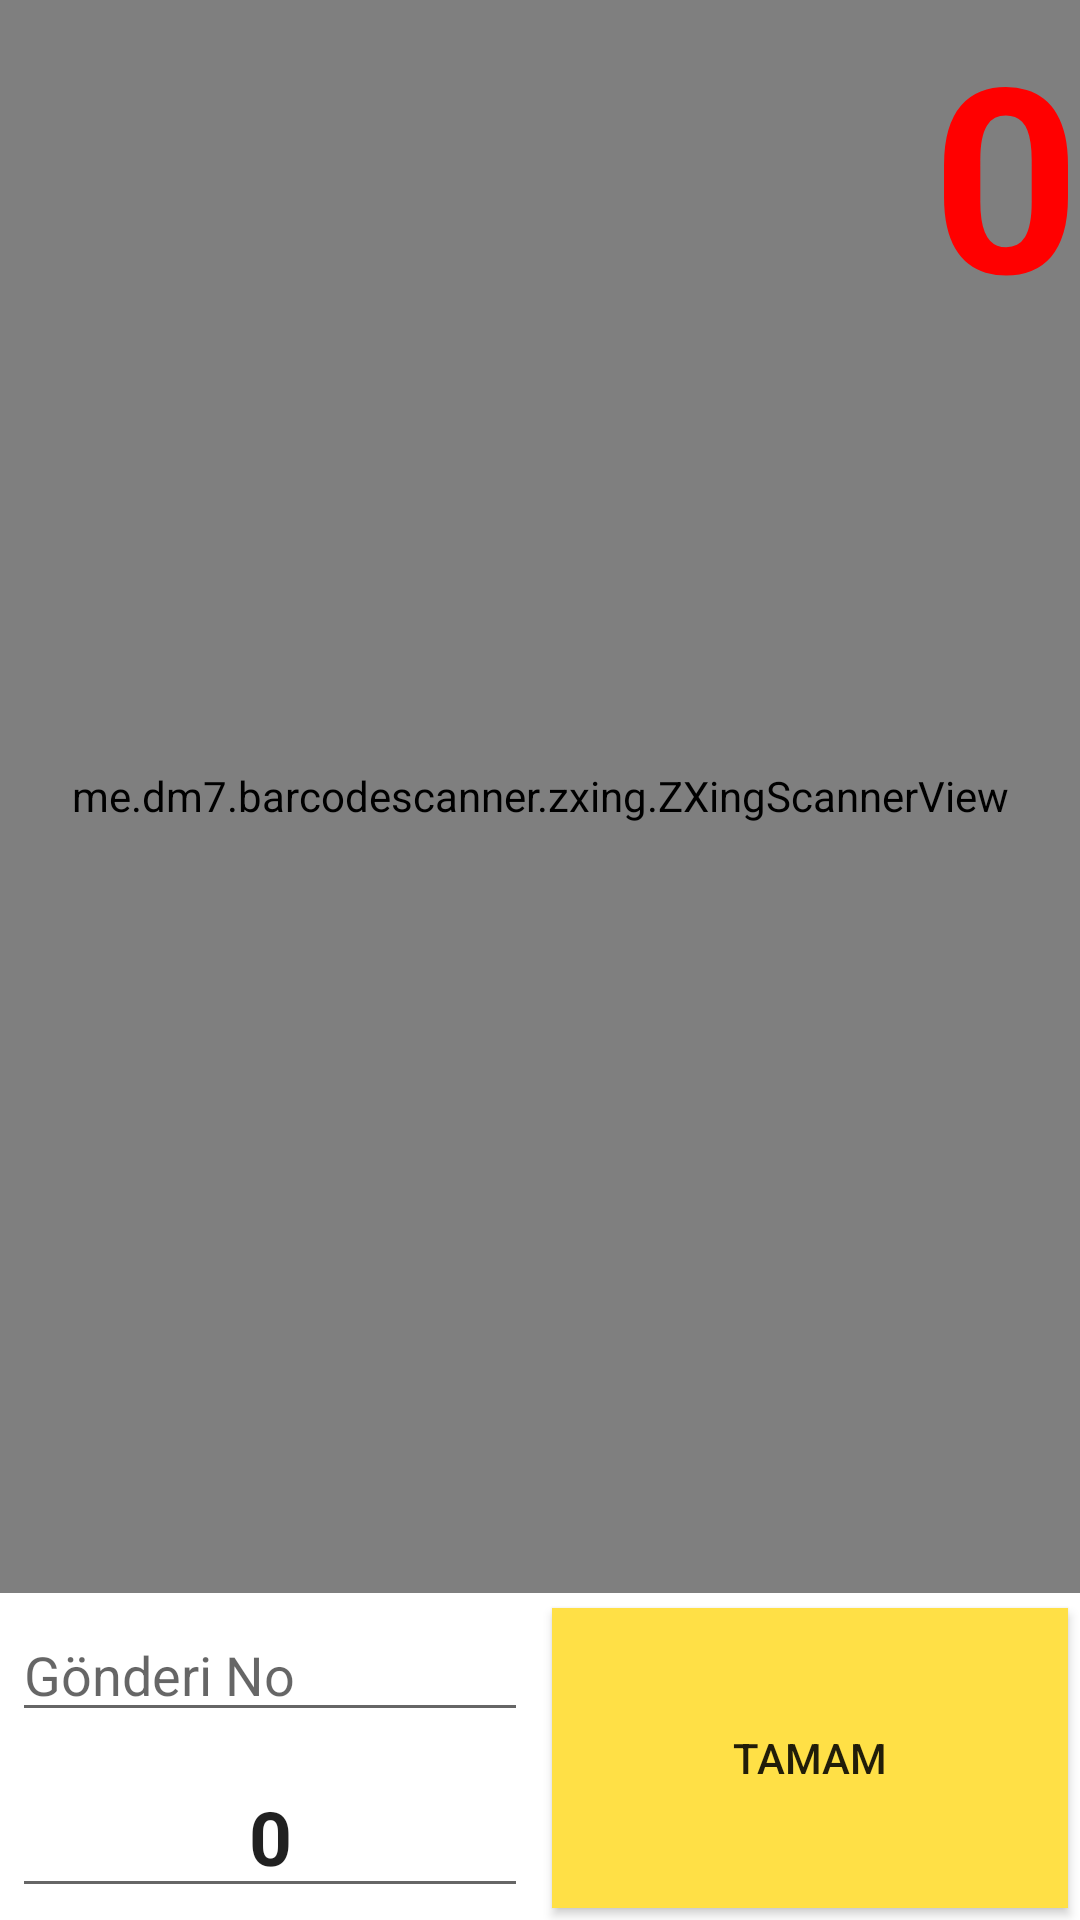

Produce the Android XML layout that renders to this screen, including the resource entries it uses.
<!-- AndroidManifest.xml: application theme AppTheme.NoActionBar -->
<!-- res/layout/activity_desi_guncelleme.xml -->
<?xml version="1.0" encoding="utf-8"?>
<RelativeLayout xmlns:android="http://schemas.android.com/apk/res/android"
    android:layout_width="match_parent"
    android:layout_height="match_parent">

    <me.dm7.barcodescanner.zxing.ZXingScannerView
        android:id="@+id/zXingScanner"
        android:layout_width="match_parent"
        android:layout_height="0dp"
        android:layout_above="@+id/buttonsLayout"
        android:layout_alignParentTop="true"
        android:layout_marginTop="-1dp"
        android:layout_marginBottom="1dp">


    </me.dm7.barcodescanner.zxing.ZXingScannerView>

    <ImageView
        android:id="@+id/imgBtnFlash"
        android:layout_width="wrap_content"
        android:layout_height="wrap_content"
        android:layout_marginLeft="16dp"
        android:layout_marginTop="10dp"
        android:onClick="imgBtnFlashClick" />

    <LinearLayout
        android:layout_width="0dp"
        android:layout_height="wrap_content"
        android:layout_above="@+id/buttonsLayout"
        android:layout_alignParentBottom="true"
        android:layout_weight="1"
        android:orientation="vertical">


    </LinearLayout>

    <LinearLayout
        android:id="@+id/buttonsLayout"
        android:layout_width="match_parent"
        android:layout_height="wrap_content"
        android:layout_alignParentBottom="true"
        android:layout_toLeftOf="@+id/centerHorizont"
        android:orientation="vertical">



        <EditText
            android:id="@+id/edtMnlGonderiNo"
            android:layout_width="match_parent"
            android:layout_height="wrap_content"
            android:layout_margin="4dp"
            android:hint="Gönderi No" />
        <EditText
            android:id="@+id/edtMnlDesi"
            android:layout_width="match_parent"
            android:layout_height="wrap_content"
            android:textSize="25sp"
            android:textAlignment="center"
            android:textStyle="bold"
            android:layout_margin="4dp"
            android:text="0"
            android:hint="Desi" />
        
        
        
        
        
        
        
        
        

    </LinearLayout>

    <View
        android:id="@+id/centerHorizont"
        android:layout_width="0dp"
        android:layout_height="match_parent"
        android:layout_centerHorizontal="true" />
    <TextView
        android:id="@+id/txtOkutulanBarkodSayisi"
        android:layout_width="match_parent"
        android:layout_height="match_parent"
        android:gravity="right"
        android:text="0"
        android:textAlignment="inherit"
        android:textColor="@color/colorPrimary"
        android:textSize="86sp"
        android:textStyle="bold" />


    <RelativeLayout
        android:layout_width="match_parent"
        android:layout_height="match_parent"
        android:layout_alignTop="@id/buttonsLayout"
        android:layout_alignParentRight="true"
        android:layout_alignParentBottom="true"
        android:layout_toRightOf="@id/centerHorizont"
        android:orientation="vertical">


        <Button
            android:layout_width="match_parent"
            android:layout_height="match_parent"
            android:layout_margin="4dp"
            android:background="@color/yellow"
            android:onClick="btnManuelOkut"
            android:text="Tamam" />
        
        
        
        
        
        
        
        
        

    </RelativeLayout>
</RelativeLayout>
<!-- resources referenced by this layout -->
<resources>
  <color name="colorPrimary">#FF0000</color>
  <color name="yellow">#FFE046</color>
  <style name="AppTheme.NoActionBar">
          <item name="windowActionBar">false</item>
          <item name="windowNoTitle">true</item>
      </style>
</resources>
